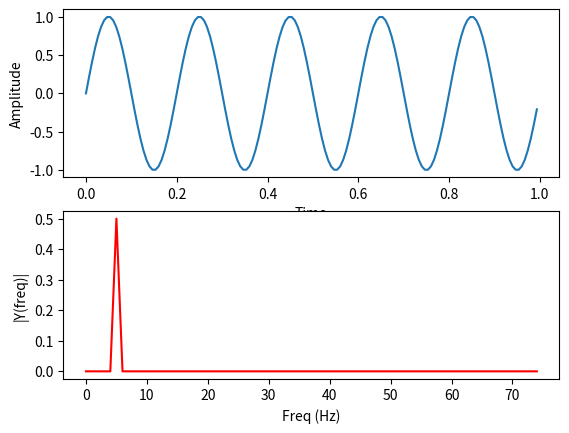

The script that saved this image:
import matplotlib.pyplot as plt
import numpy as np
# Learn about API authentication here: https://plot.ly/python/getting-started
# Find your api_key here: https://plot.ly/settings/api

Fs = 150.0;  # sampling rate
Ts = 1.0/Fs; # sampling interval
t = np.arange(0,1,Ts) # time vector

ff = 5;   # frequency of the signal
y = np.sin(2*np.pi*ff*t)

n = len(y) # length of the signal
k = np.arange(n)
T = n/Fs
frq = k/T # two sides frequency range
frq = frq[range(int(n/2))] # one side frequency range

Y = np.fft.fft(y)/n # fft computing and normalization
Y = Y[range(int(n/2))]

fig, ax = plt.subplots(2, 1)
ax[0].plot(t,y)
ax[0].set_xlabel('Time')
ax[0].set_ylabel('Amplitude')
ax[1].plot(frq,abs(Y),'r') # plotting the spectrum
ax[1].set_xlabel('Freq (Hz)')
ax[1].set_ylabel('|Y(freq)|')

#plt.plot(ax)
#plt.grid()
plt.show()